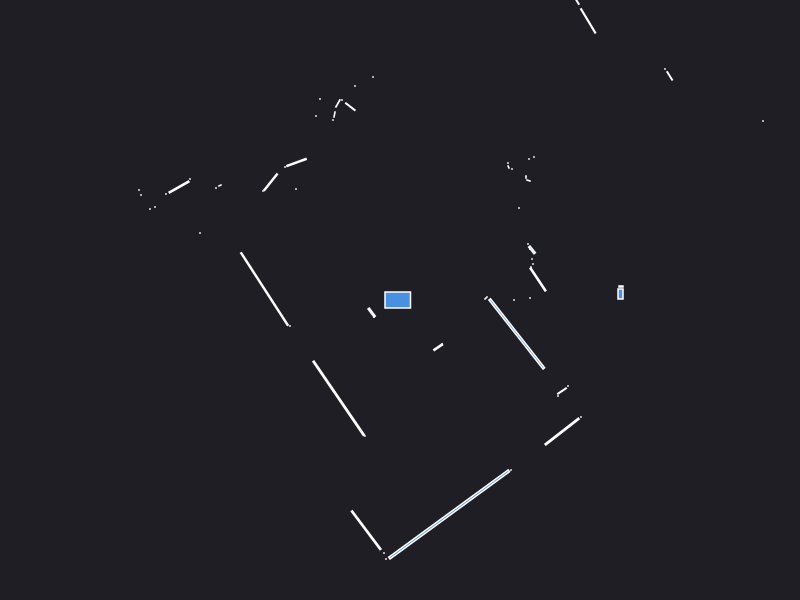

Data behind this chart, as committed beside it:
0.000000	0.000000	0.049500
2.205	0.06	0.008400
2.21	0.135	0.001800
1.3	0.02	0.000441
1.14	0.000000	0.000441
0.855	0.015	0.000943
0.87	0.03	0.000441
1.38	0.205	0.04462
1.31	0.33	0.000441
1.33	0.36	0.000441
1.32	0.41	0.000441
1.3	0.51	0.000441
1.32	0.5011	0.008516
1.28	0.56	0.000441
3.63	1.79	0.000441
4.48	2.49	0.000441
5.5	3.24	0.000441
5.46	3.31	0.000441
5.41	3.37	0.000441
5.37	3.44	0.000441
5.32	3.5	0.000441
5.28	3.57	0.000441
5.23	3.63	0.000441
5.18	3.69	0.000441
5.14	3.76	0.000441
1.19	0.92	0.000441
2.697	2.241	0.007525
2.65	2.31	0.000441
1.285	1.195	0.001557
1.26	1.23	0.000840
1.34	1.43	0.000441
1.29	1.41	0.000441
1.12	1.31	0.000441
1.085	1.33	0.001250
1.08	1.37	0.000441
1.881	2.791	0.04419
1.75	3.02	0.01445
1.69	3.13	0.000441
1.66	3.18	0.000441
1.64	3.22	0.000441
1.62	3.29	0.000441
1.6	3.35	0.000441
2.29	5.12	0.000441
2.19	5.06	0.000441
2.09	4.99	0.000441
1.99	4.94	0.000441
1.92	4.92	0.000441
1.44	4.16	0.000441
1.39	4.16	0.000441
1.33	4.15	0.000441
1.31	4.46	0.000441
1.24	4.44	0.000441
1.19	4.46	0.000441
1.15	4.52	0.000441
1.1	4.59	0.000441
1.06	4.64	0.000441
1.01	4.72	0.000441
0.86	4.54	0.000441
0.57	3.5	0.000441
0.52	3.47	0.000441
0.48	3.43	0.000441
... 64 more rows
